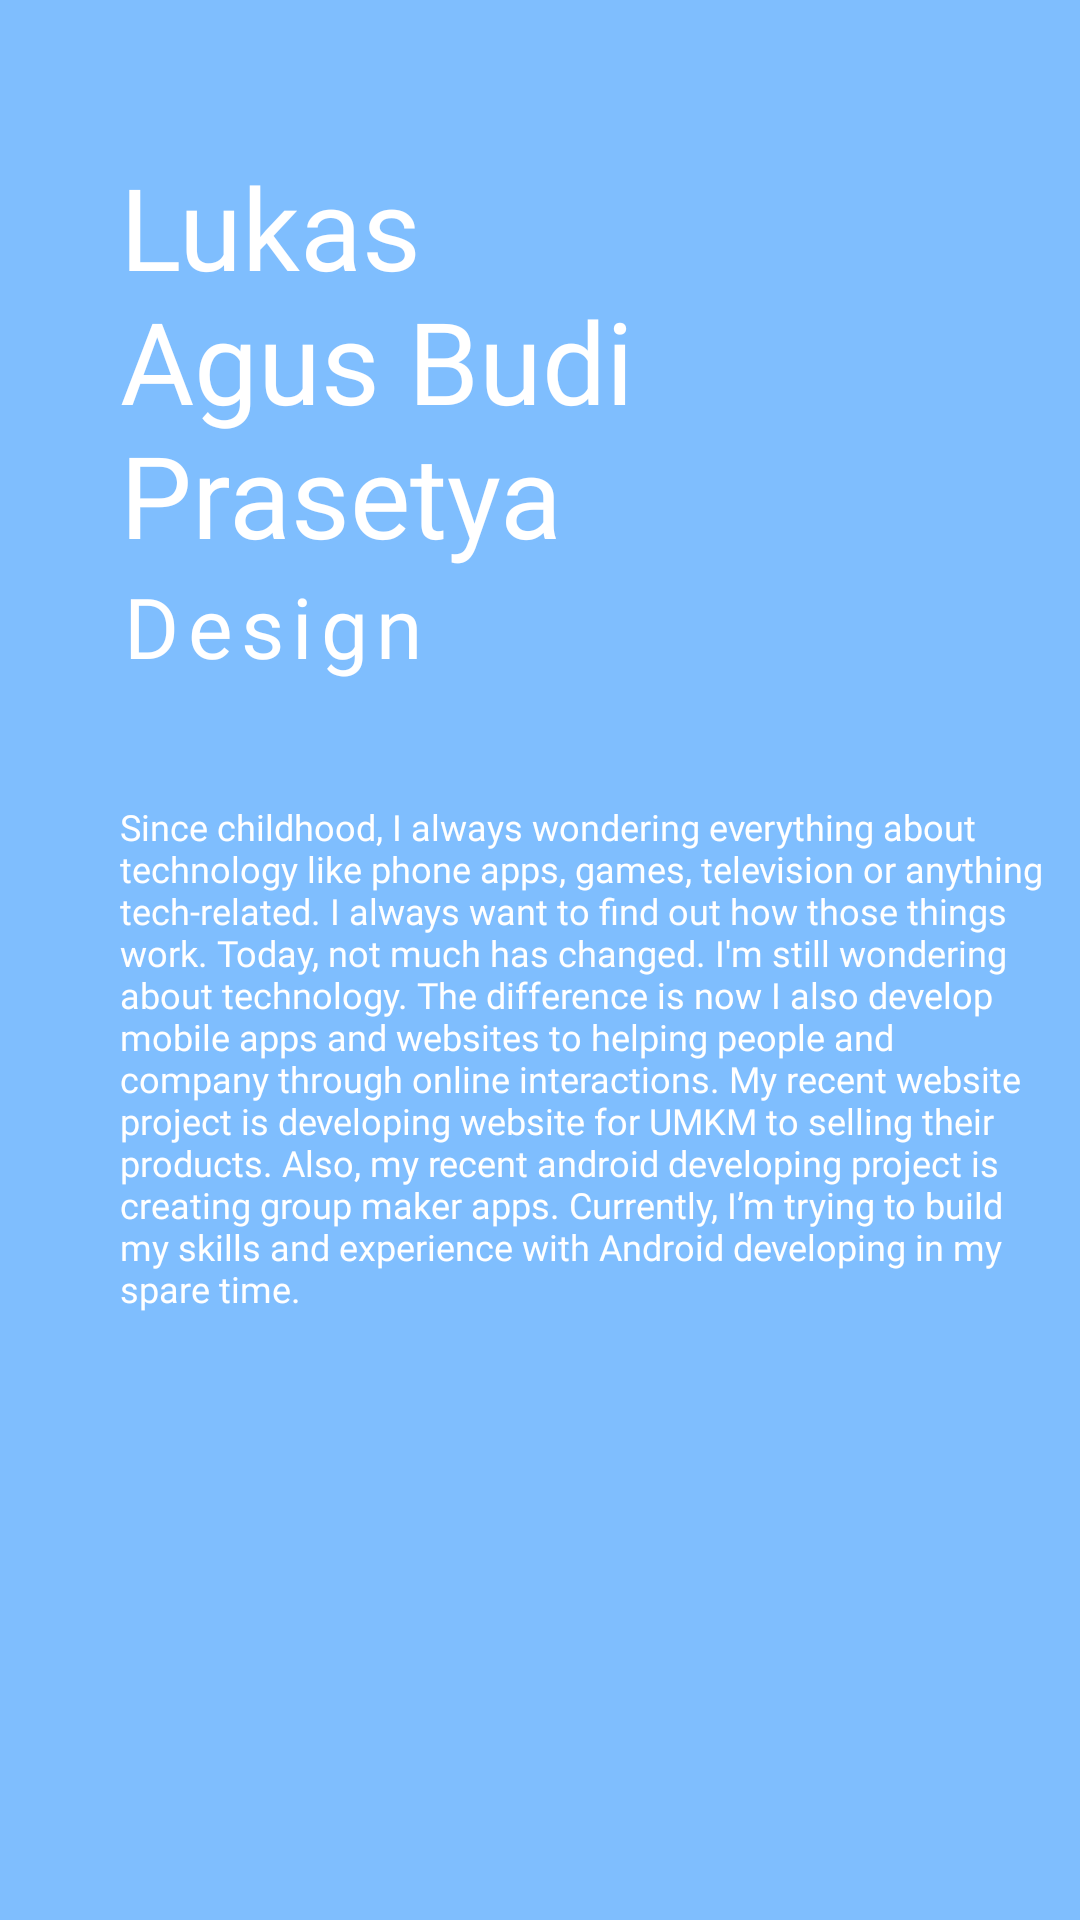

Produce the Android XML layout that renders to this screen, including the resource entries it uses.
<!-- AndroidManifest.xml: application theme Theme.ProjectGroupMakerBinar -->
<!-- res/layout/activity_profile_lukas.xml -->
<?xml version="1.0" encoding="utf-8"?>
<androidx.constraintlayout.widget.ConstraintLayout xmlns:android="http://schemas.android.com/apk/res/android"
    xmlns:app="http://schemas.android.com/apk/res-auto"
    xmlns:tools="http://schemas.android.com/tools"
    android:layout_width="match_parent"
    android:layout_height="match_parent"
    tools:context=".ui.profile.ProfileLukasActivity"
    android:background="@color/blue_1"
    android:alpha="0.5">

    <LinearLayout
        android:layout_width="match_parent"
        android:layout_height="match_parent"
        android:orientation="vertical"
        android:layout_marginStart="40dp"
        android:layout_marginEnd="10dp"
        android:layout_marginTop="50dp">

        <TextView
            android:layout_width="wrap_content"
            android:layout_height="wrap_content"
            android:text="@string/txt_name_lukas"
            android:textColor="@color/white"
            style="@style/TextTitle.Bold"/>

        <TextView
            android:layout_width="wrap_content"
            android:layout_height="wrap_content"
            android:text="@string/txt_job_lukas"
            android:textColor="@color/white"
            style="@style/TextTitle.Light"/>

        <TextView
            android:layout_width="wrap_content"
            android:layout_height="wrap_content"
            android:layout_marginTop="40dp"
            android:textColor="@color/white"
            style="@style/TextDesc.Light"
            android:text="@string/text_profile_lukas"/>

    </LinearLayout>


</androidx.constraintlayout.widget.ConstraintLayout>
<!-- resources referenced by this layout -->
<resources>
  <color name="blue_1">#007DFE</color>
  <color name="white">#FFFFFFFF</color>
  <string name="text_profile_lukas">Since childhood, I always wondering everything about technology like phone apps, games, television or anything tech-related. I always want to find out how those things work.  Today, not much has changed. I\'m still wondering about technology. The difference is now I also develop mobile apps and websites to helping people and company through online interactions. My recent website project is developing website for UMKM to selling their products. Also, my recent android developing project is creating group maker apps. Currently, I’m trying to build my skills and experience with Android developing in my spare time.</string>
  <string name="txt_job_lukas">Design</string>
  <string name="txt_name_lukas">Lukas \nAgus Budi Prasetya</string>
  <style name="TextDesc.Light" parent="Theme.ProjectGroupMakerBinar">
          <item name="android:textColor">@color/black_2</item>
          <item name="android:textSize">12sp</item>
          <item name="android:fontFamily">@font/poppins_light</item>
      </style>
  <style name="TextTitle.Bold" parent="Theme.ProjectGroupMakerBinar">
          <item name="android:textColor">@color/blue_1</item>
          <item name="android:textSize">38sp</item>
          <item name="android:fontFamily">@font/poppins_bold</item>
      </style>
  <style name="TextTitle.Light" parent="Theme.ProjectGroupMakerBinar">
          <item name="android:textColor">@color/blue_1</item>
          <item name="android:textSize">28sp</item>
          <item name="android:letterSpacing">0.1</item>
          <item name="android:fontFamily">@font/poppins_light</item>
      </style>
  <style name="Theme.ProjectGroupMakerBinar" parent="Theme.MaterialComponents.DayNight.DarkActionBar">
          
          <item name="colorPrimary">@color/purple_500</item>
          <item name="colorPrimaryVariant">@color/purple_700</item>
          <item name="colorOnPrimary">@color/white</item>
          
          <item name="colorSecondary">@color/teal_200</item>
          <item name="colorSecondaryVariant">@color/teal_700</item>
          <item name="colorOnSecondary">@color/black</item>
          
          <item name="android:statusBarColor" tools:targetApi="l">?attr/colorPrimaryVariant</item>
          
      </style>
  <color name="black_2">#282828</color>
  <color name="purple_500">#FF6200EE</color>
  <color name="purple_700">#FF3700B3</color>
  <color name="teal_200">#FF03DAC5</color>
  <color name="teal_700">#FF018786</color>
  <color name="black">#FF000000</color>
</resources>
